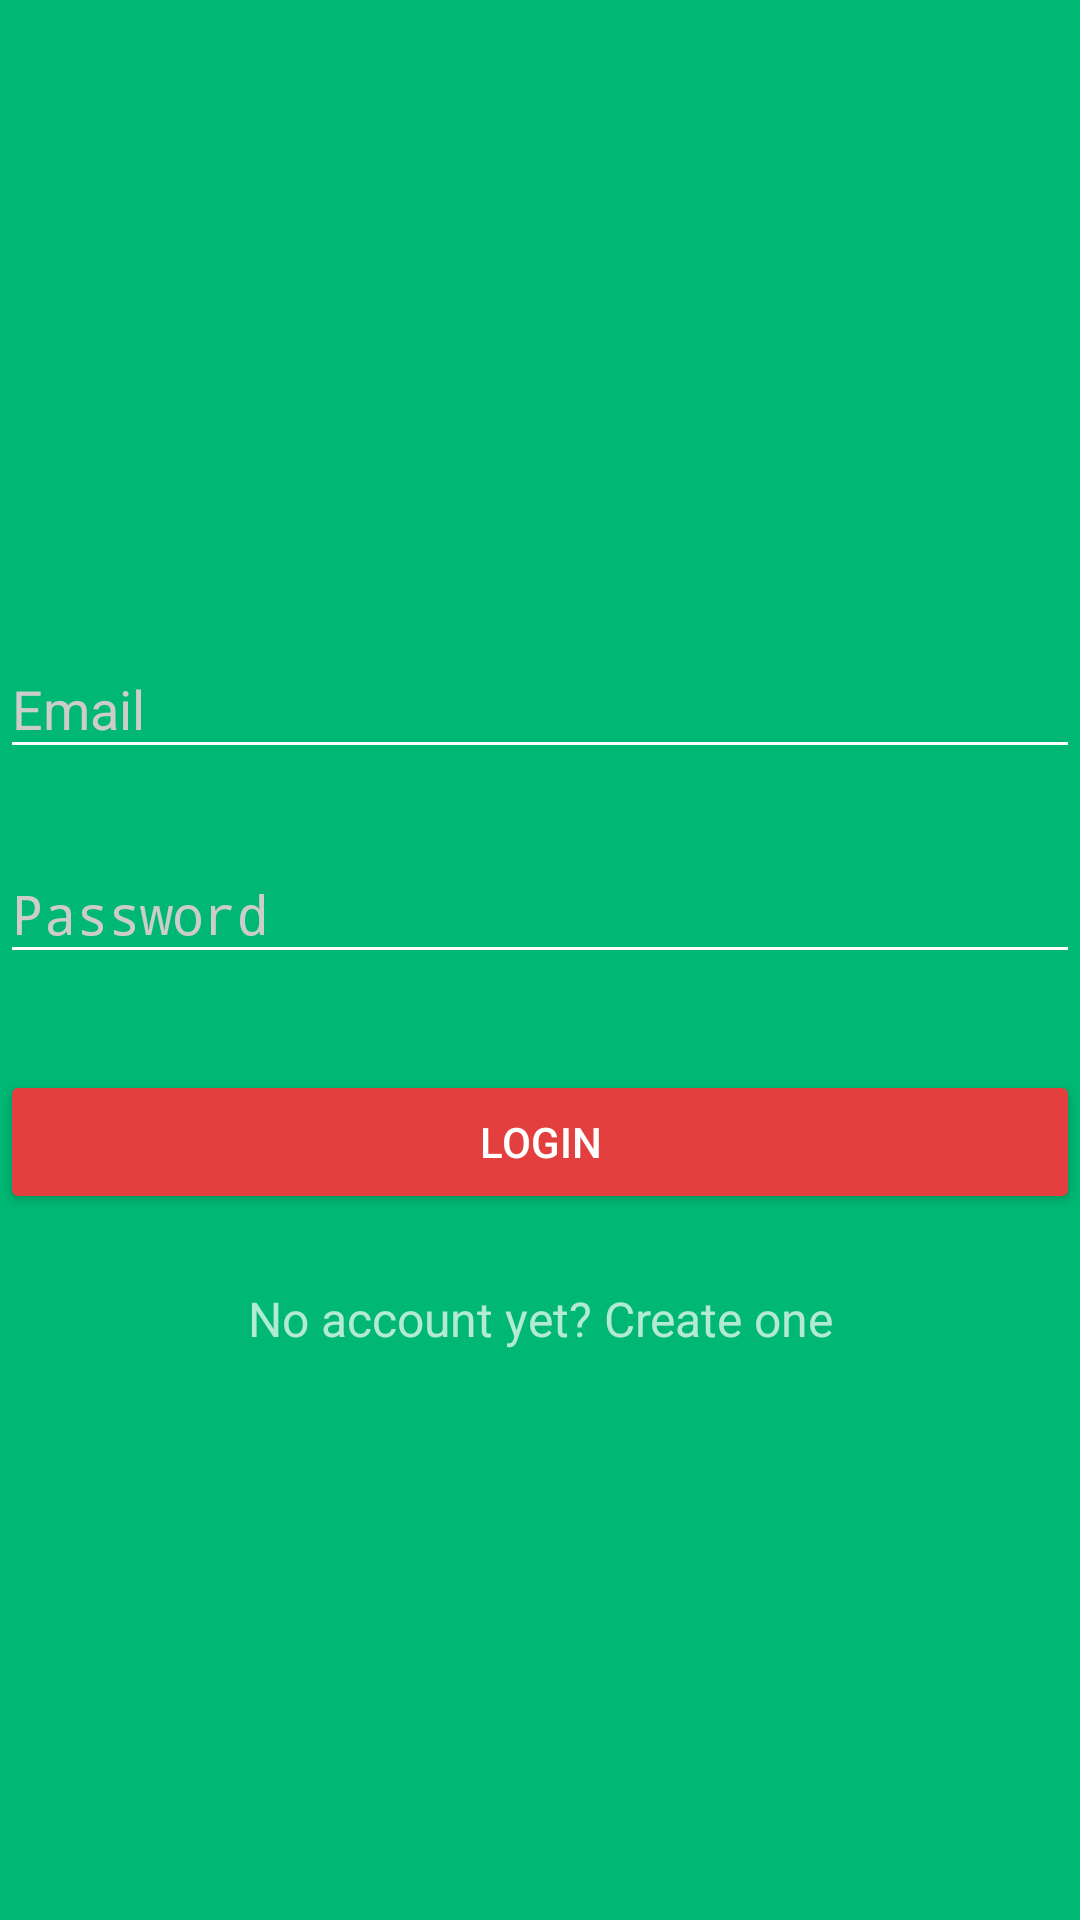

Produce the Android XML layout that renders to this screen, including the resource entries it uses.
<!-- AndroidManifest.xml: activity theme AppTheme.Dark -->
<!-- res/layout/activity_login.xml -->
<?xml version="1.0" encoding="utf-8"?>
<ScrollView xmlns:android="http://schemas.android.com/apk/res/android"
    android:layout_width="fill_parent"
    android:layout_height="fill_parent"
    android:fitsSystemWindows="true">

    <LinearLayout
        android:orientation="vertical"
        android:layout_width="match_parent"
        android:layout_height="wrap_content"
        android:layout_marginTop="100dp">

        

        <ImageView android:src="@drawable/logo"
            android:layout_width="wrap_content"
            android:layout_height="72dp"
            android:layout_marginBottom="24dp"
            android:layout_gravity="center_horizontal" />

        
        <android.support.design.widget.TextInputLayout
            android:layout_width="match_parent"
            android:layout_height="wrap_content"
            android:layout_marginTop="8dp"
            android:layout_marginBottom="8dp">
            <EditText android:id="@+id/input_email"
                android:layout_width="match_parent"
                android:layout_height="wrap_content"
                android:inputType="textEmailAddress"
                android:hint="Email" />
        </android.support.design.widget.TextInputLayout>

        
        <android.support.design.widget.TextInputLayout
            android:layout_width="match_parent"
            android:layout_height="wrap_content"
            android:layout_marginTop="8dp"
            android:layout_marginBottom="8dp">
            <EditText android:id="@+id/input_password"
                android:layout_width="match_parent"
                android:layout_height="wrap_content"
                android:inputType="textPassword"
                android:hint="Password"/>
        </android.support.design.widget.TextInputLayout>

        <android.support.v7.widget.AppCompatButton
            android:id="@+id/btn_login"
            android:layout_width="fill_parent"
            android:layout_height="wrap_content"
            android:layout_marginTop="24dp"
            android:layout_marginBottom="24dp"
            android:padding="12dp"
            android:text="Login"/>

        <TextView android:id="@+id/link_signup"
            android:layout_width="fill_parent"
            android:layout_height="wrap_content"
            android:layout_marginBottom="24dp"
            android:text="No account yet? Create one"
            android:gravity="center"
            android:textSize="16dip"/>

    </LinearLayout>
</ScrollView>
<!-- resources referenced by this layout -->
<resources>
  <style name="AppTheme.Dark" parent="Theme.AppCompat.NoActionBar">
          <item name="colorPrimary">@color/colorPrimary</item>
          <item name="colorPrimaryDark">@color/colorPrimary</item>
          <item name="colorAccent">@color/accent</item>
  
          <item name="android:windowBackground">@color/colorPrimary</item>
  
          <item name="colorControlNormal">@color/white</item>
          <item name="colorControlActivated">@color/white</item>
          <item name="colorControlHighlight">@color/white</item>
          <item name="android:textColorHint">@color/iron</item>
  
          <item name="colorButtonNormal">@color/colorSecondary</item>
          <item name="android:colorButtonNormal">@color/colorSecondary</item>
      </style>
  <color name="colorPrimary">#00B873</color>
  <color name="accent">#FFFFFF</color>
  <color name="white">#FFFFFF</color>
  <color name="iron">#CCCCCC</color>
  <color name="colorSecondary">#E43F3F</color>
</resources>
